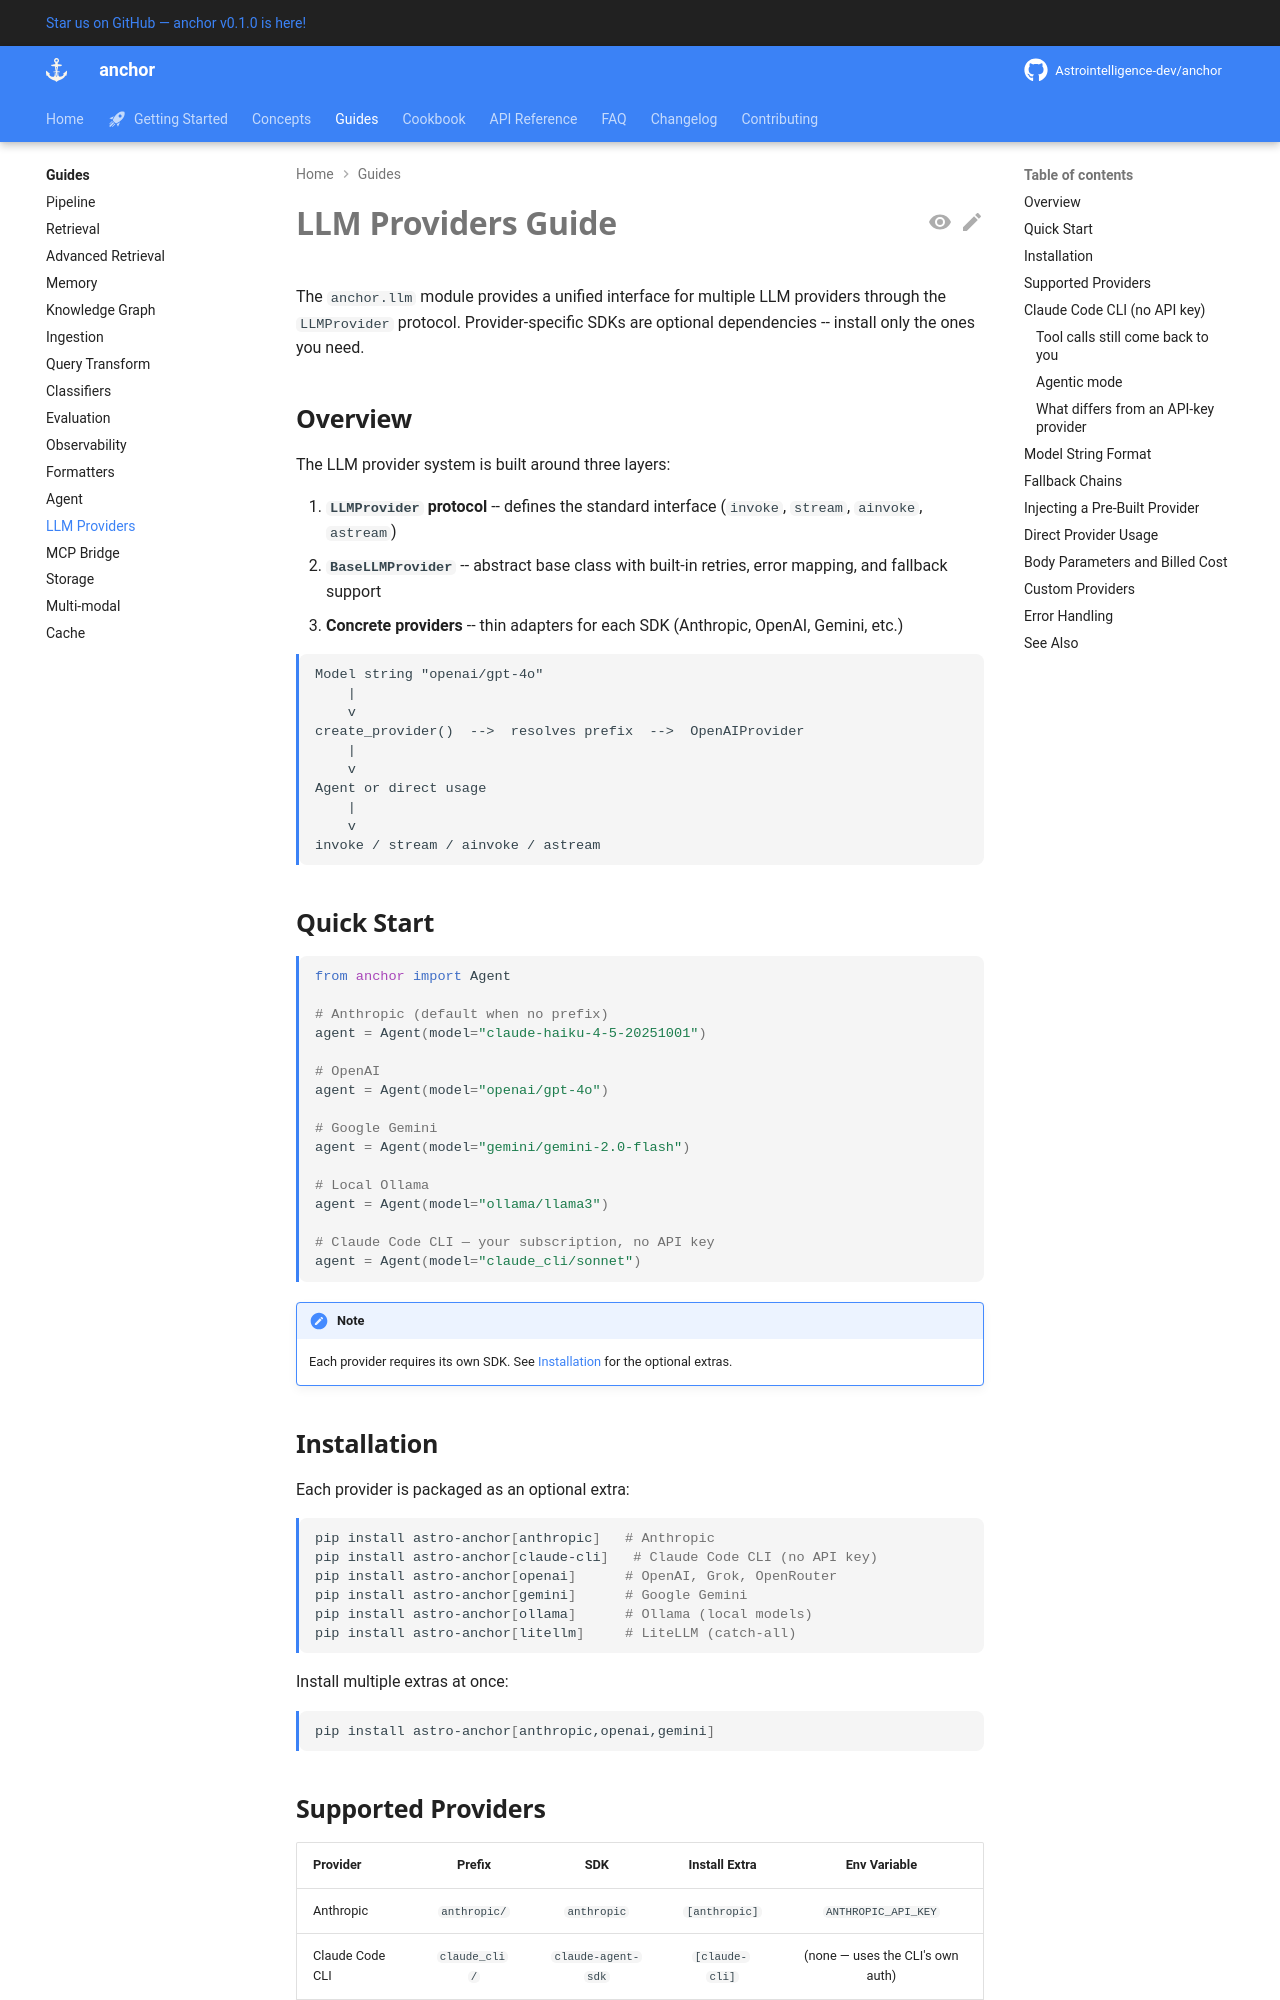

repository: Astrointelligence-dev/anchor · page: guides/llm-providers/index.html · generator: mkdocs

# LLM Providers Guide

The `anchor.llm` module provides a unified interface for multiple LLM providers
through the `LLMProvider` protocol. Provider-specific SDKs are optional
dependencies -- install only the ones you need.

## Overview

The LLM provider system is built around three layers:

1. **`LLMProvider` protocol** -- defines the standard interface (`invoke`, `stream`, `ainvoke`, `astream`)
2. **`BaseLLMProvider`** -- abstract base class with built-in retries, error mapping, and fallback support
3. **Concrete providers** -- thin adapters for each SDK (Anthropic, OpenAI, Gemini, etc.)

```
Model string "openai/gpt-4o"
    |
    v
create_provider()  -->  resolves prefix  -->  OpenAIProvider
    |
    v
Agent or direct usage
    |
    v
invoke / stream / ainvoke / astream
```

## Quick Start

```python
from anchor import Agent

# Anthropic (default when no prefix)
agent = Agent(model="claude-haiku-4-5-20251001")

# OpenAI
agent = Agent(model="openai/gpt-4o")

# Google Gemini
agent = Agent(model="gemini/gemini-2.0-flash")

# Local Ollama
agent = Agent(model="ollama/llama3")

# Claude Code CLI — your subscription, no API key
agent = Agent(model="claude_cli/sonnet")
```

!!! note
    Each provider requires its own SDK. See [Installation](#installation) for
    the optional extras.

## Installation

Each provider is packaged as an optional extra:

```bash
pip install astro-anchor[anthropic]   # Anthropic
pip install astro-anchor[claude-cli]   # Claude Code CLI (no API key)
pip install astro-anchor[openai]      # OpenAI, Grok, OpenRouter
pip install astro-anchor[gemini]      # Google Gemini
pip install astro-anchor[ollama]      # Ollama (local models)
pip install astro-anchor[litellm]     # LiteLLM (catch-all)
```

Install multiple extras at once:

```bash
pip install astro-anchor[anthropic,openai,gemini]
```
